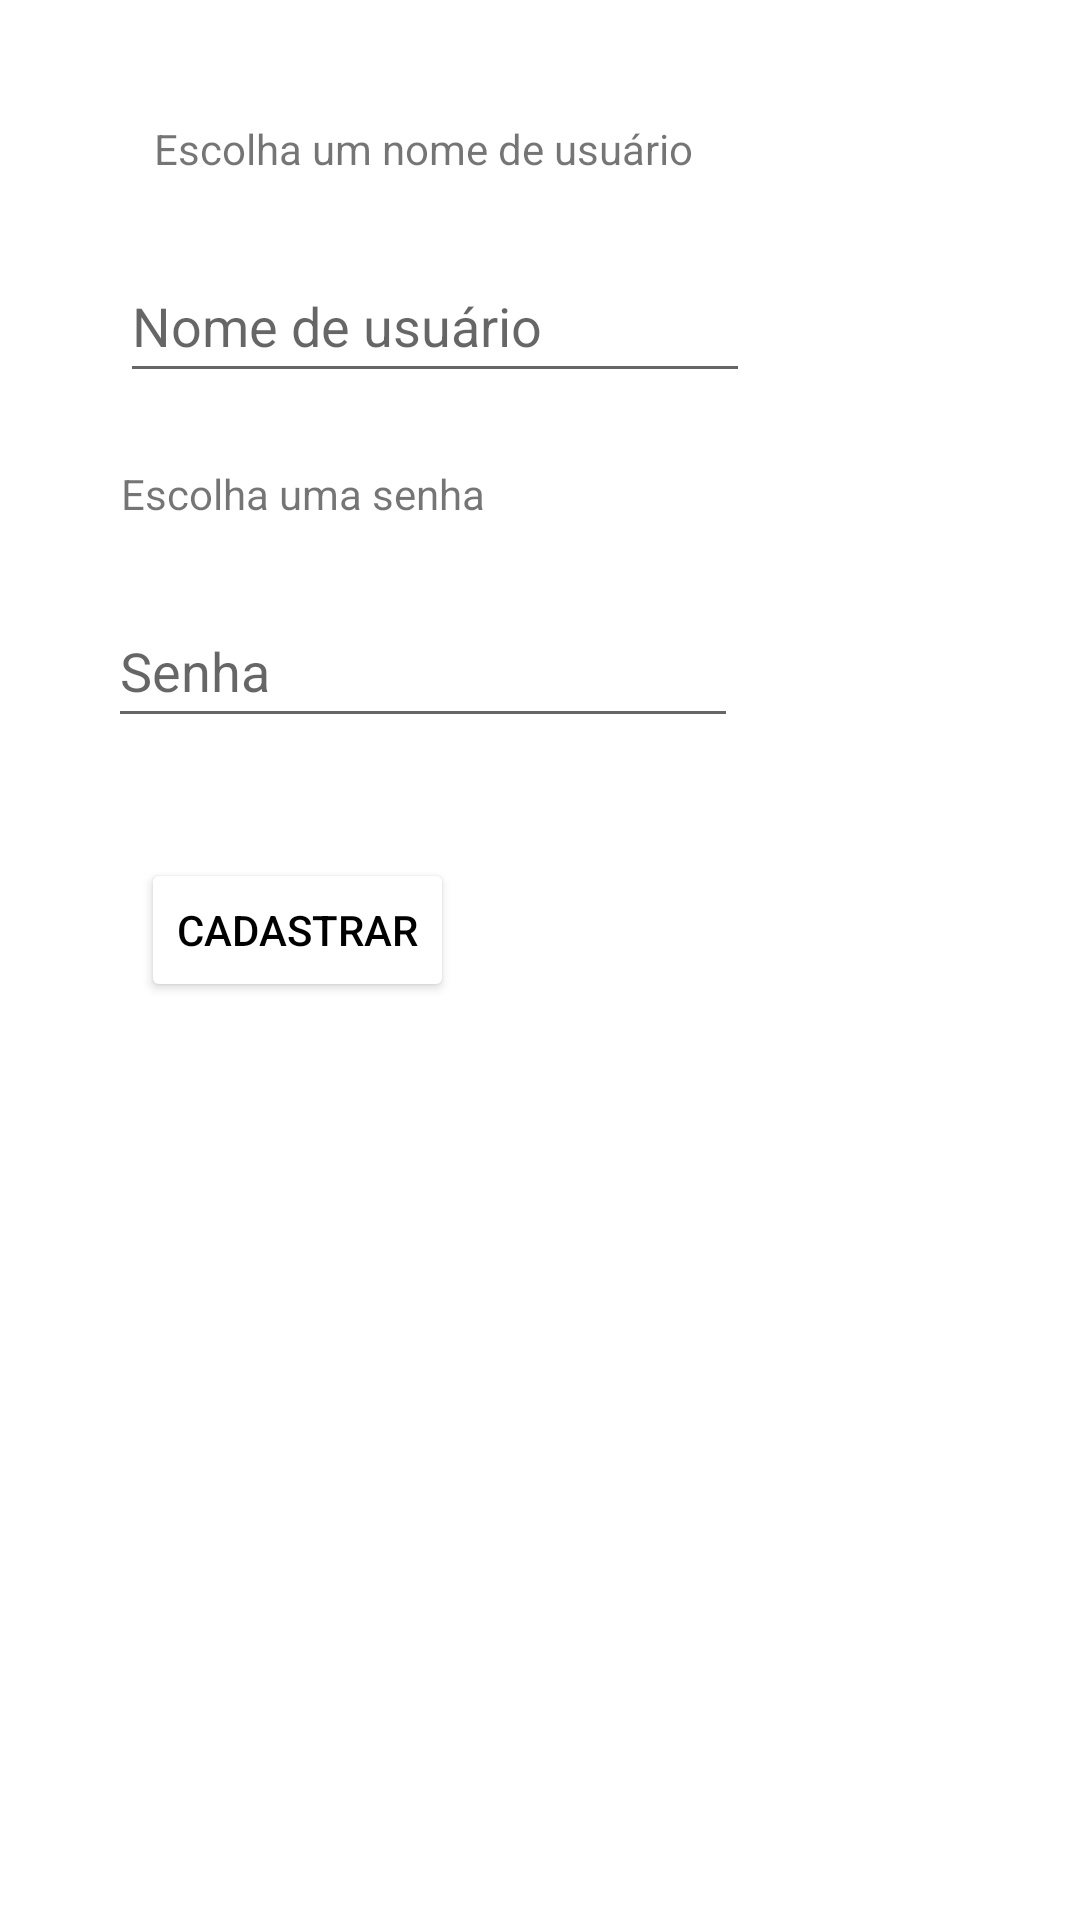

Android layout source for this screen:
<!-- AndroidManifest.xml: application theme Theme.LabborConecta -->
<!-- res/layout/activity_cadastro.xml -->
<?xml version="1.0" encoding="utf-8"?>
<androidx.constraintlayout.widget.ConstraintLayout xmlns:android="http://schemas.android.com/apk/res/android"
    xmlns:app="http://schemas.android.com/apk/res-auto"
    xmlns:tools="http://schemas.android.com/tools"
    android:layout_width="wrap_content"
    android:layout_height="wrap_content"
    tools:context=".CadastroActivity">

    <TextView
        android:id="@+id/textView"
        android:layout_width="wrap_content"
        android:layout_height="wrap_content"
        android:layout_marginStart="118dp"
        android:layout_marginTop="40dp"
        android:layout_marginEnd="235dp"
        android:text="@string/escolha_um_nome_de_usu_rio"
        android:textAlignment="center"
        android:textSize="14sp"
        app:layout_constraintEnd_toEndOf="parent"
        app:layout_constraintHorizontal_bias="0.388"
        app:layout_constraintStart_toStartOf="parent"
        app:layout_constraintTop_toTopOf="parent" />

    <EditText
        android:id="@+id/usuarioCadastro"
        android:layout_width="wrap_content"
        android:layout_height="wrap_content"
        android:layout_marginStart="66dp"
        android:layout_marginTop="24dp"
        android:layout_marginEnd="136dp"
        android:ems="10"
        android:hint="@string/nome_de_usu_rio"
        android:importantForAutofill="no"
        android:inputType="textPersonName"
        android:minHeight="48dp"
        app:layout_constraintEnd_toEndOf="parent"
        app:layout_constraintStart_toStartOf="parent"
        app:layout_constraintTop_toBottomOf="@+id/textView"
        tools:ignore="TextContrastCheck" />

    <TextView
        android:id="@+id/textView8"
        android:layout_width="wrap_content"
        android:layout_height="wrap_content"
        android:layout_marginStart="66dp"
        android:layout_marginTop="24dp"
        android:layout_marginEnd="224dp"
        android:text="@string/escolha_uma_senha"
        android:textSize="14sp"
        app:layout_constraintEnd_toEndOf="parent"
        app:layout_constraintStart_toStartOf="parent"
        app:layout_constraintTop_toBottomOf="@+id/usuarioCadastro" />

    <EditText
        android:id="@+id/senhaCadastro"
        android:layout_width="wrap_content"
        android:layout_height="wrap_content"
        android:layout_marginStart="62dp"
        android:layout_marginTop="24dp"
        android:layout_marginEnd="140dp"
        android:ems="10"
        android:hint="@string/senha"
        android:importantForAutofill="no"
        android:inputType="textPersonName"
        android:minHeight="48dp"
        app:layout_constraintEnd_toEndOf="parent"
        app:layout_constraintStart_toStartOf="parent"
        app:layout_constraintTop_toBottomOf="@+id/textView8" />

    <Button
        android:id="@+id/cadastrarUsuarioBtn"
        android:layout_width="wrap_content"
        android:layout_height="wrap_content"
        android:layout_marginStart="62dp"
        android:layout_marginTop="40dp"
        android:layout_marginEnd="224dp"
        android:layout_marginBottom="245dp"
        android:backgroundTint="@color/white"
        android:onClick="cadastrarUsuarioBanco"
        android:text="@string/cadastrar"
        android:textColor="@color/black"
        app:layout_constraintBottom_toBottomOf="parent"
        app:layout_constraintEnd_toEndOf="parent"
        app:layout_constraintStart_toStartOf="parent"
        app:layout_constraintTop_toBottomOf="@+id/senhaCadastro"
        app:layout_constraintVertical_bias="0.0" />
</androidx.constraintlayout.widget.ConstraintLayout>
<!-- resources referenced by this layout -->
<resources>
  <string name="cadastrar">Cadastrar</string>
  <string name="escolha_um_nome_de_usu_rio">Escolha um nome de usuário</string>
  <string name="escolha_uma_senha">Escolha uma senha</string>
  <string name="nome_de_usu_rio">Nome de usuário</string>
  <string name="senha">Senha</string>
  <style name="Theme.LabborConecta" parent="Theme.MaterialComponents.DayNight.DarkActionBar">
          
          <item name="colorPrimary">@color/purple_500</item>
          <item name="colorPrimaryVariant">@color/purple_700</item>
          <item name="colorOnPrimary">@color/white</item>
          
          <item name="colorSecondary">@color/teal_200</item>
          <item name="colorSecondaryVariant">@color/teal_700</item>
          <item name="colorOnSecondary">@color/black</item>
          
          <item name="android:statusBarColor" tools:targetApi="l">?attr/colorPrimaryVariant</item>
          
      </style>
  <!-- not gathered from this repository: default colours our renderer supplied (Android Studio template values) -->
  <color name="purple_500">#FF6200EE</color>
  <color name="purple_700">#FF3700B3</color>
  <color name="teal_200">#FF03DAC5</color>
  <color name="teal_700">#FF018786</color>
  <color name="black">#FF000000</color>
  <color name="white">#FFFFFFFF</color>
</resources>
